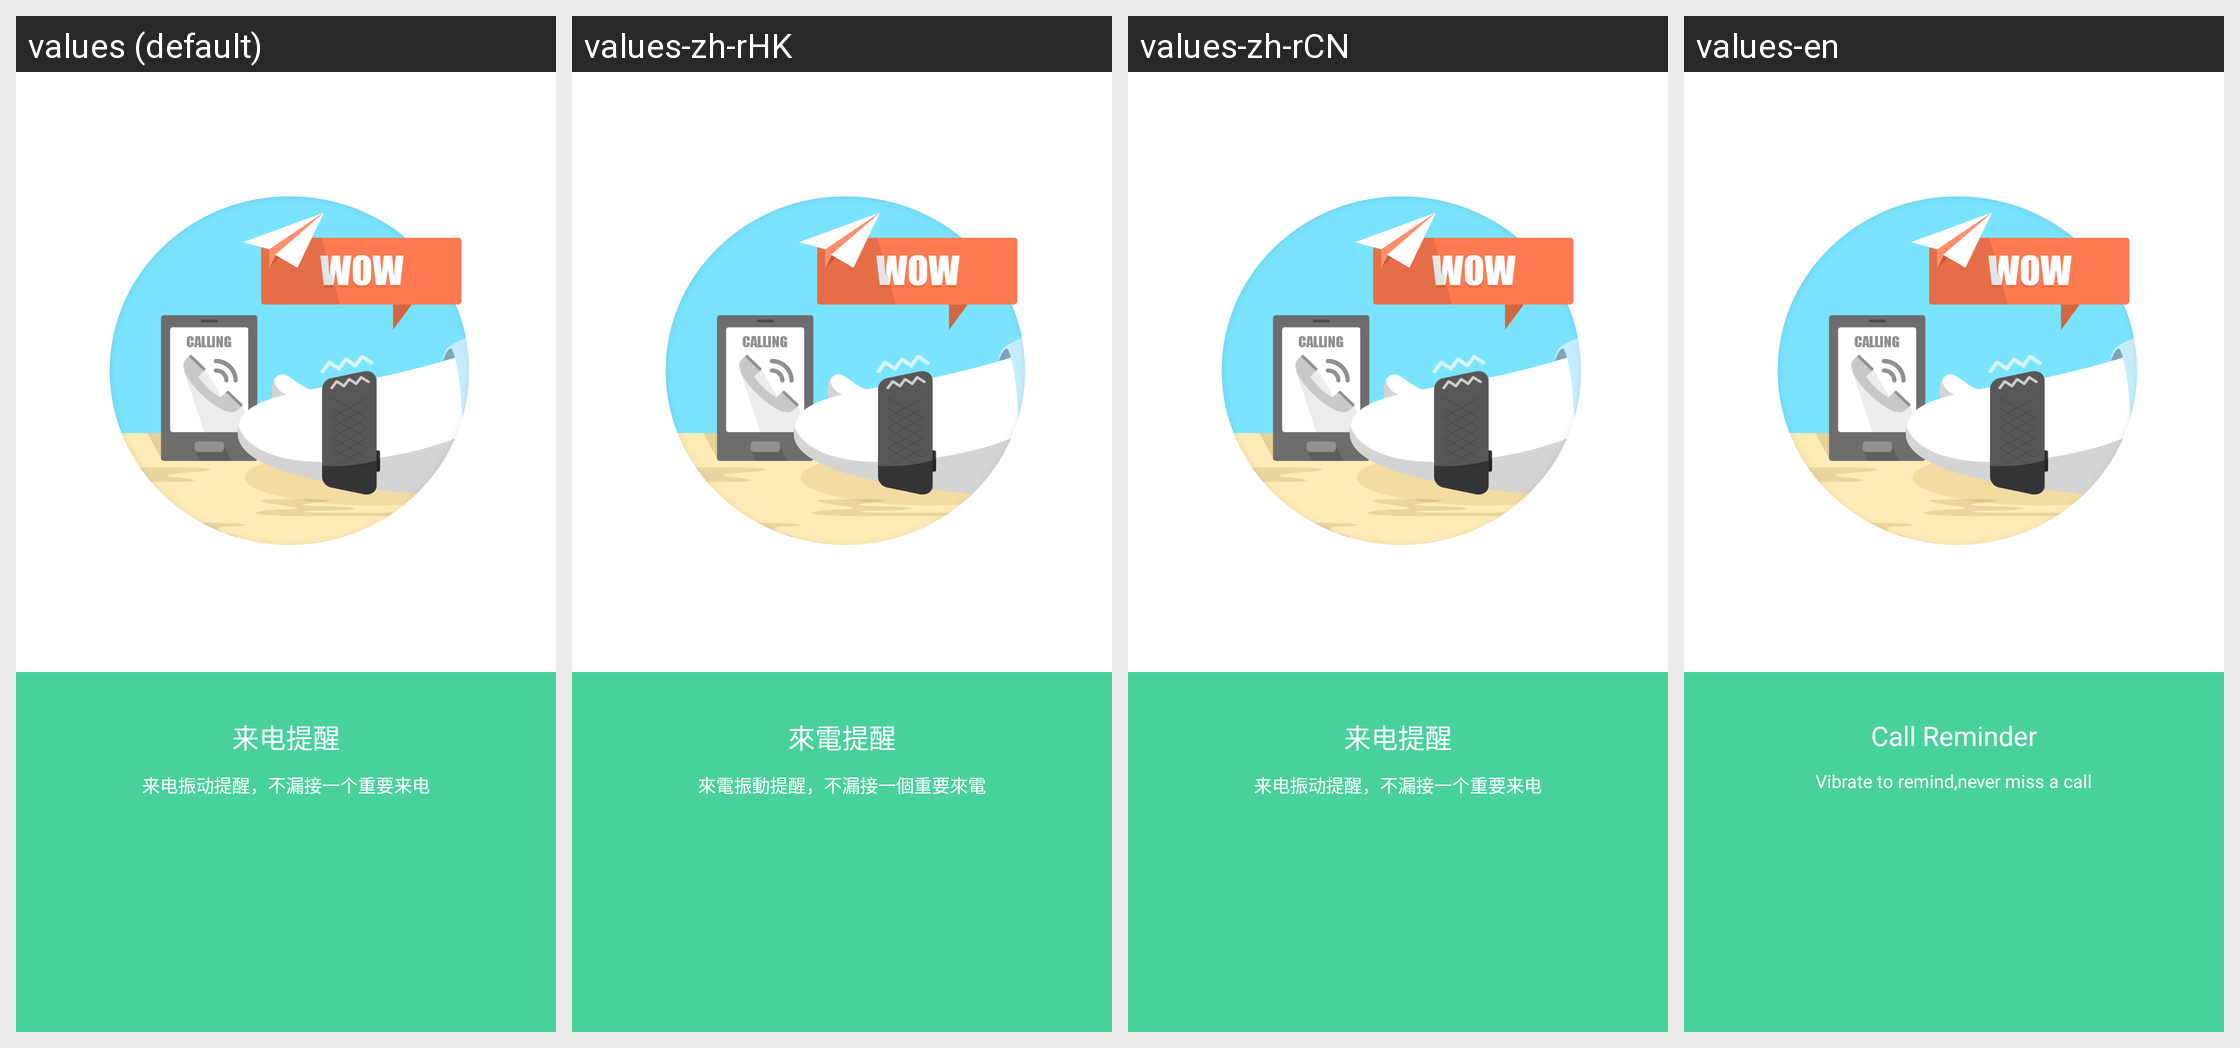

Here is an Android app screen in its default locale and in the app's own translations. Write out the translated-string differences for the strings that appear on this screen.
Android screen res/layout/guide_two.xml rendered under 4 locales, left to right: values (default), values-zh-rHK, values-zh-rCN, values-en. Device: Nexus 5 (rendered at 1080×1920; each locale shown at half size, 540×960, under a caption strip naming it); theme ActionBarTheme.
Other locales in the repository, not shown: values-zh-rTW.
Strings drawn on this screen, with the default value and each locale's value (text and hints the layout hard-codes, and strings that could not be matched under every locale, appear in the picture but are not listed):

call_1
  values: 来电提醒
  values-zh-rHK: 來電提醒
  values-zh-rCN: 来电提醒
  values-en: Call Reminder

call_2
  values: 来电振动提醒，不漏接一个重要来电
  values-zh-rHK: 來電振動提醒，不漏接一個重要來電
  values-zh-rCN: 来电振动提醒，不漏接一个重要来电
  values-en: Vibrate to remind,never miss a call
